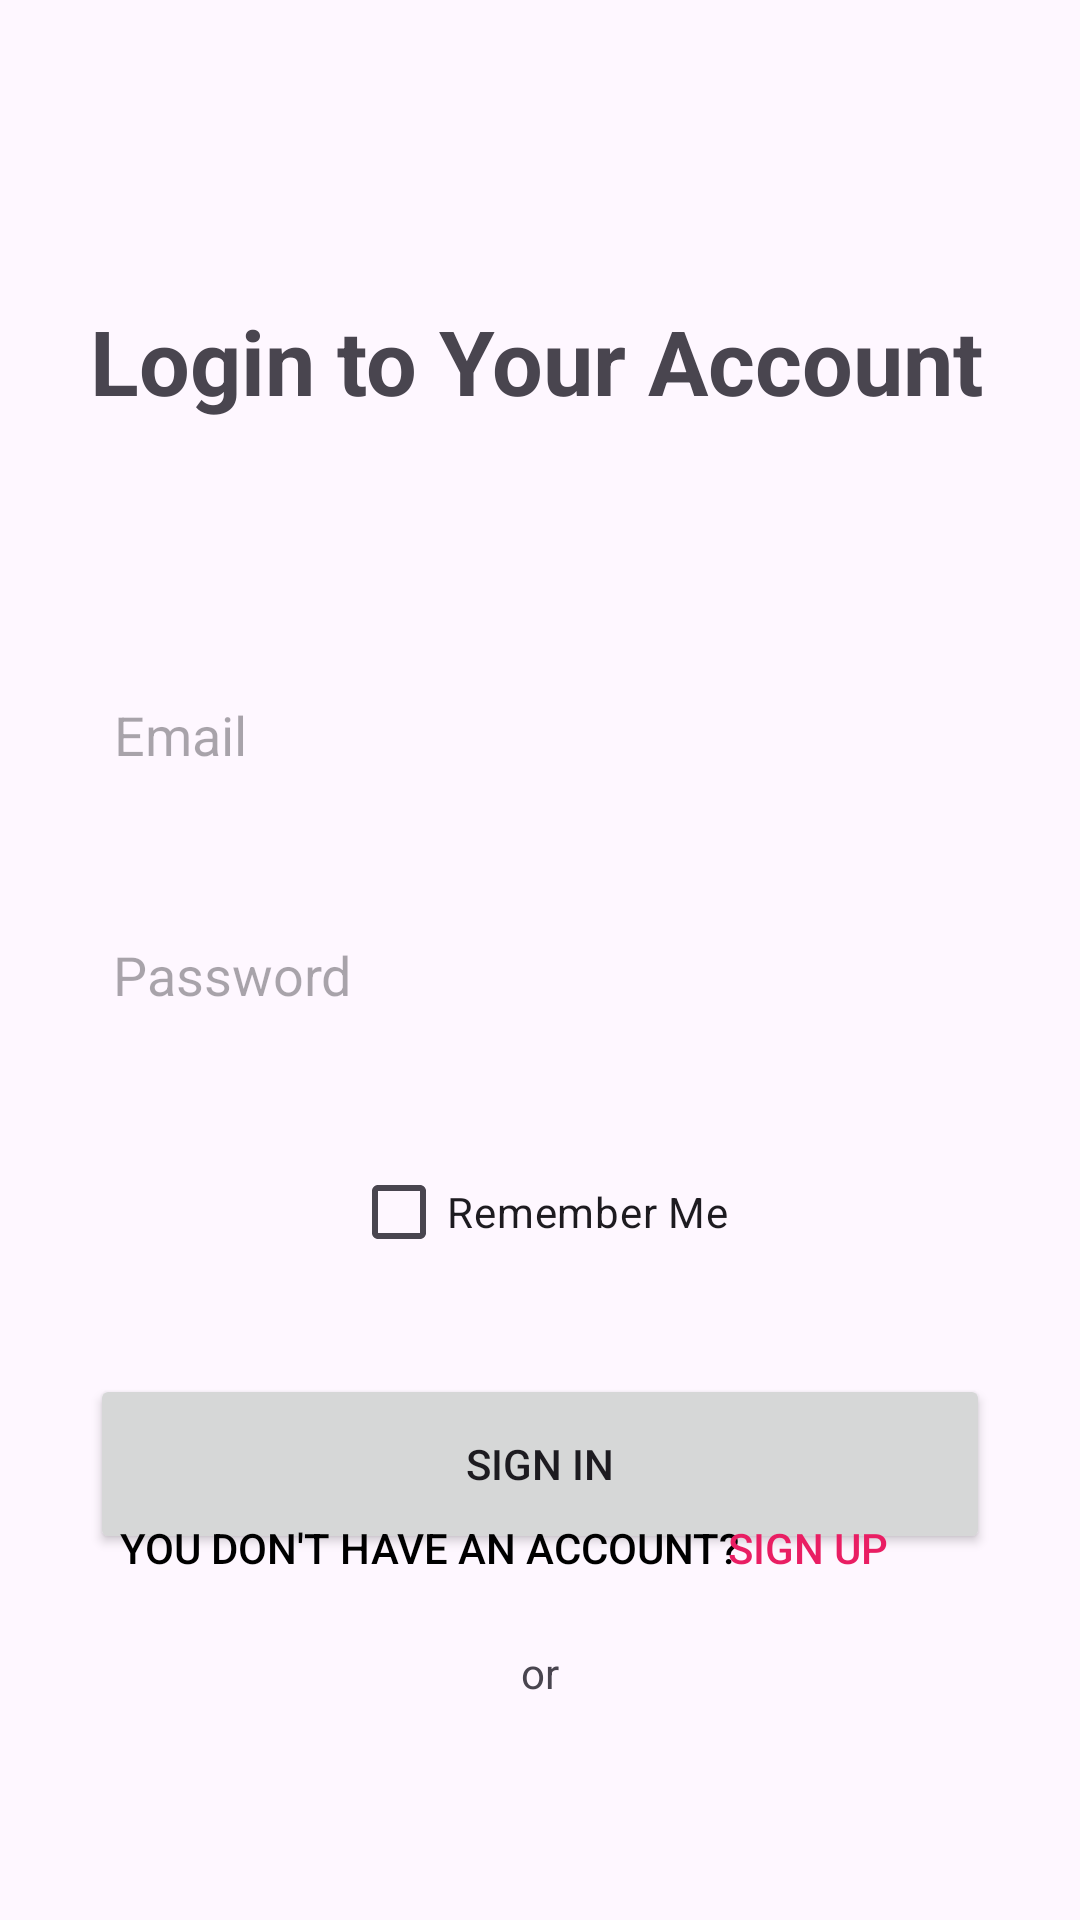

Here is an Android app screen rendered from its layout file. Give the layout XML and the strings, colors and styles it references.
<!-- AndroidManifest.xml: application theme Theme.Multiling -->
<!-- res/layout/activity_sign_in.xml -->
<?xml version="1.0" encoding="utf-8"?>
<androidx.constraintlayout.widget.ConstraintLayout xmlns:android="http://schemas.android.com/apk/res/android"
    xmlns:app="http://schemas.android.com/apk/res-auto"
    xmlns:tools="http://schemas.android.com/tools"
    android:id="@+id/main"
    android:layout_width="match_parent"
    android:layout_height="match_parent"
    tools:context=".SignInActivity">

    <TextView
        android:id="@+id/singInText1"
        android:layout_width="300dp"
        android:layout_height="90dp"
        android:layout_marginTop="100dp"
        android:text="Login to Your Account"
        android:textSize="30sp"

        android:textStyle="bold"
        app:layout_constraintEnd_toEndOf="parent"
        app:layout_constraintStart_toStartOf="parent"
        app:layout_constraintTop_toTopOf="parent" />

    <EditText
        android:id="@+id/singUpEditText1"
        android:layout_width="300dp"
        android:layout_height="50dp"
        android:layout_marginTop="30dp"
        android:background="@drawable/edit_text_rsc"
        android:drawableStart="@drawable/email_icon"
        android:drawablePadding="8dp"
        android:ems="10"
        android:hint="Password"
        android:inputType="textEmailAddress"
        android:padding="8dp"
        app:layout_constraintEnd_toEndOf="parent"
        app:layout_constraintHorizontal_bias="0.495"
        app:layout_constraintStart_toStartOf="parent"
        app:layout_constraintTop_toBottomOf="@+id/singInEditText1" />

    <EditText
        android:id="@+id/singInEditText1"
        android:layout_width="300dp"
        android:layout_height="50dp"
        android:layout_marginTop="30dp"
        android:background="@drawable/edit_text_rsc"
        android:drawableStart="@drawable/email_icon"
        android:drawablePadding="8dp"
        android:ems="10"
        android:hint="Email"
        android:inputType="textEmailAddress"
        android:padding="8dp"
        app:layout_constraintEnd_toEndOf="parent"
        app:layout_constraintStart_toStartOf="parent"
        app:layout_constraintTop_toBottomOf="@+id/singInText1" />

    <CheckBox
        android:id="@+id/checkBox"
        android:layout_width="wrap_content"
        android:layout_height="48dp"
        android:layout_marginTop="30dp"
        android:text="Remember Me"
        android:onClick="rememberMeClick"
        app:layout_constraintEnd_toEndOf="parent"
        app:layout_constraintStart_toStartOf="parent"
        app:layout_constraintTop_toBottomOf="@+id/singUpEditText1" />

    <Button
        android:id="@+id/singInButton1"
        android:layout_width="300dp"
        android:layout_height="60dp"
        android:layout_marginTop="30dp"
        android:text="Sign in"
        android:onClick="signInClick"
        app:layout_constraintEnd_toEndOf="parent"
        app:layout_constraintStart_toStartOf="parent"
        app:layout_constraintTop_toBottomOf="@+id/checkBox" />

    <TextView
        android:id="@+id/signInText2"
        android:layout_width="wrap_content"
        android:layout_height="wrap_content"
        android:layout_marginTop="30dp"
        android:text="or"
        app:layout_constraintEnd_toEndOf="parent"
        app:layout_constraintStart_toStartOf="parent"
        app:layout_constraintTop_toBottomOf="@+id/singInButton1" />

    <Button
        android:id="@+id/signInButton2"
        android:layout_width="wrap_content"
        android:layout_height="wrap_content"
        android:layout_marginBottom="100dp"
        android:background="?android:attr/selectableItemBackground"
        android:onClick="openSignUpPage"
        android:text="You don't have an account?"
        android:textColor="@android:color/black"

        android:textSize="14sp"
        app:layout_constraintBottom_toBottomOf="parent"
        app:layout_constraintEnd_toEndOf="parent"
        app:layout_constraintHorizontal_bias="0.259"
        app:layout_constraintStart_toStartOf="parent" />

    <Button
        android:id="@+id/signInButton3"
        android:layout_width="wrap_content"
        android:layout_height="wrap_content"
        android:layout_marginBottom="100dp"
        android:background="?android:attr/selectableItemBackground"
        android:onClick="openSignUpPage"
        android:text="Sign up"

        android:textColor="#E91E63"
        android:textSize="14sp"
        app:layout_constraintBottom_toBottomOf="parent"
        app:layout_constraintEnd_toEndOf="parent"
        app:layout_constraintHorizontal_bias="0.829"
        app:layout_constraintStart_toStartOf="parent" />


</androidx.constraintlayout.widget.ConstraintLayout>
<!-- resources referenced by this layout -->
<resources>
  <!-- drawable edit_text_rsc (drawable) -->
  <?xml version="1.0" encoding="utf-8"?>
  <shape xmlns:tools="http://schemas.android.com/tools"
      xmlns:android="http://schemas.android.com/apk/res/android"
      tools:ignore="ExtraText">
      android:shape="rectangle">
  
      <solid android:color="@color/gray" />
  
      <corners
          android:radius="10dp"/>
  </shape>
  <style name="Theme.Multiling" parent="Base.Theme.Multiling" />
  <style name="Base.Theme.Multiling" parent="Theme.Material3.DayNight.NoActionBar">
          
          
      </style>
</resources>
